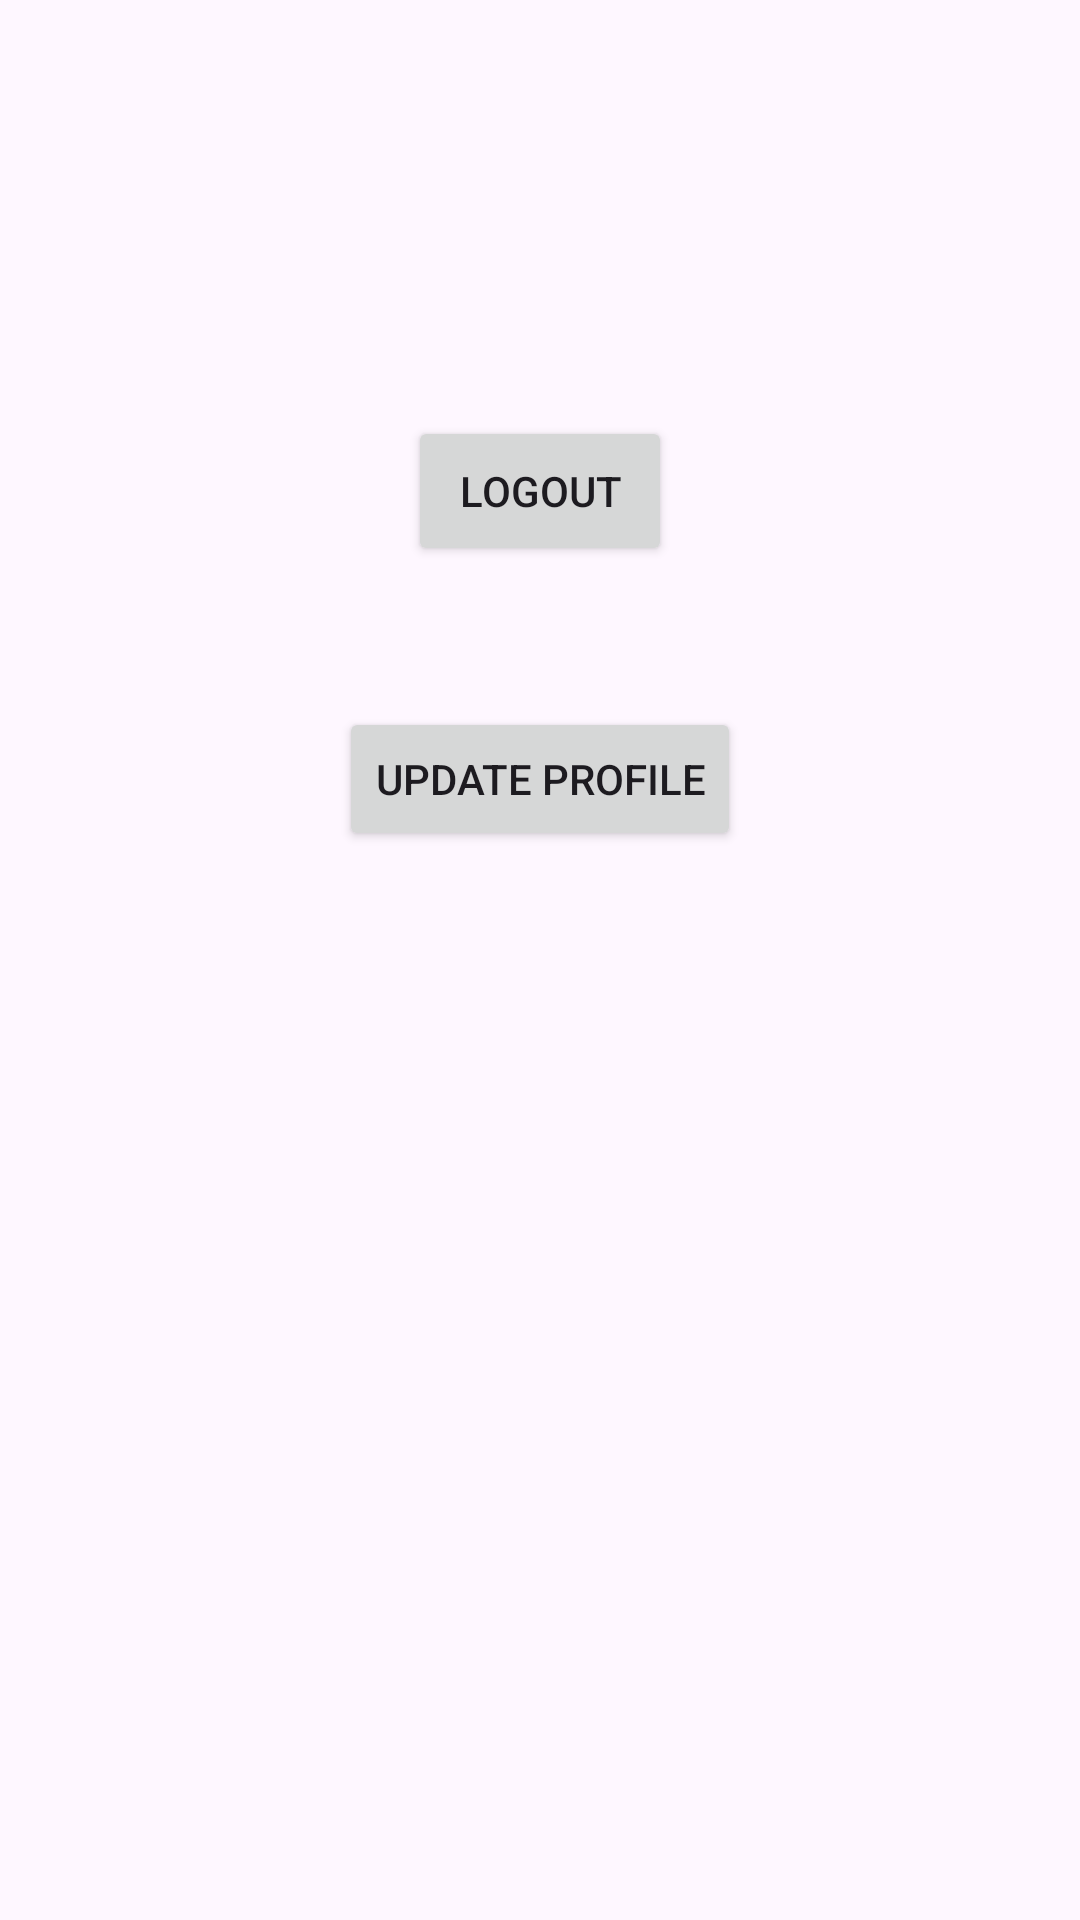

Here is an Android app screen rendered from its layout file. Give the layout XML and the strings, colors and styles it references.
<!-- AndroidManifest.xml: application theme Theme.Comicable -->
<!-- res/layout/fragment_setting.xml -->
<?xml version="1.0" encoding="utf-8"?>
<androidx.constraintlayout.widget.ConstraintLayout xmlns:android="http://schemas.android.com/apk/res/android"
    xmlns:app="http://schemas.android.com/apk/res-auto"
    xmlns:tools="http://schemas.android.com/tools"
    android:layout_width="match_parent"
    android:layout_height="match_parent"
    tools:context=".fragment.SettingFragment">

    <TextView
        android:id="@+id/text_user_name"
        android:layout_width="wrap_content"
        android:layout_height="wrap_content"
        android:textSize="20dp"
        android:textColor="@color/colorAccent"
        app:layout_constraintStart_toStartOf="parent"
        app:layout_constraintEnd_toEndOf="parent"
        app:layout_constraintTop_toTopOf="parent"
        app:layout_constraintBottom_toBottomOf="parent"
        app:layout_constraintVertical_bias="0.1"
        />

    <Button
        android:id="@+id/button_logout"
        android:layout_width="wrap_content"
        android:layout_height="50dp"
        android:text="LOGOUT"
        app:layout_constraintBottom_toBottomOf="parent"
        app:layout_constraintEnd_toEndOf="parent"
        app:layout_constraintStart_toStartOf="parent"
        app:layout_constraintTop_toBottomOf="@+id/text_user_name"
        app:layout_constraintVertical_bias="0.1" />

    <Button
        android:id="@+id/button_update"
        android:layout_width="wrap_content"
        android:layout_height="wrap_content"
        android:layout_marginTop="47dp"
        android:text="UPDATE PROFILE"
        app:layout_constraintEnd_toEndOf="parent"
        app:layout_constraintStart_toStartOf="parent"
        app:layout_constraintTop_toBottomOf="@+id/button_logout" />

</androidx.constraintlayout.widget.ConstraintLayout>
<!-- resources referenced by this layout -->
<resources>
  <color name="colorAccent">#f48fb1</color>
  <style name="Theme.Comicable" parent="Theme.Material3.DayNight.NoActionBar">
          
          <item name="colorPrimary">@color/purple_500</item>
          <item name="colorPrimaryVariant">@color/purple_700</item>
          <item name="colorOnPrimary">@color/white</item>
          
          <item name="colorSecondary">@color/teal_200</item>
          <item name="colorSecondaryVariant">@color/teal_700</item>
          <item name="colorOnSecondary">@color/black</item>
          
          <item name="android:statusBarColor">?attr/colorPrimaryVariant</item>
          
      </style>
  <color name="purple_500">#FF6200EE</color>
  <color name="purple_700">#FF3700B3</color>
  <color name="white">#FFFFFFFF</color>
  <color name="teal_200">#FF03DAC5</color>
  <color name="teal_700">#FF018786</color>
  <color name="black">#FF000000</color>
</resources>
